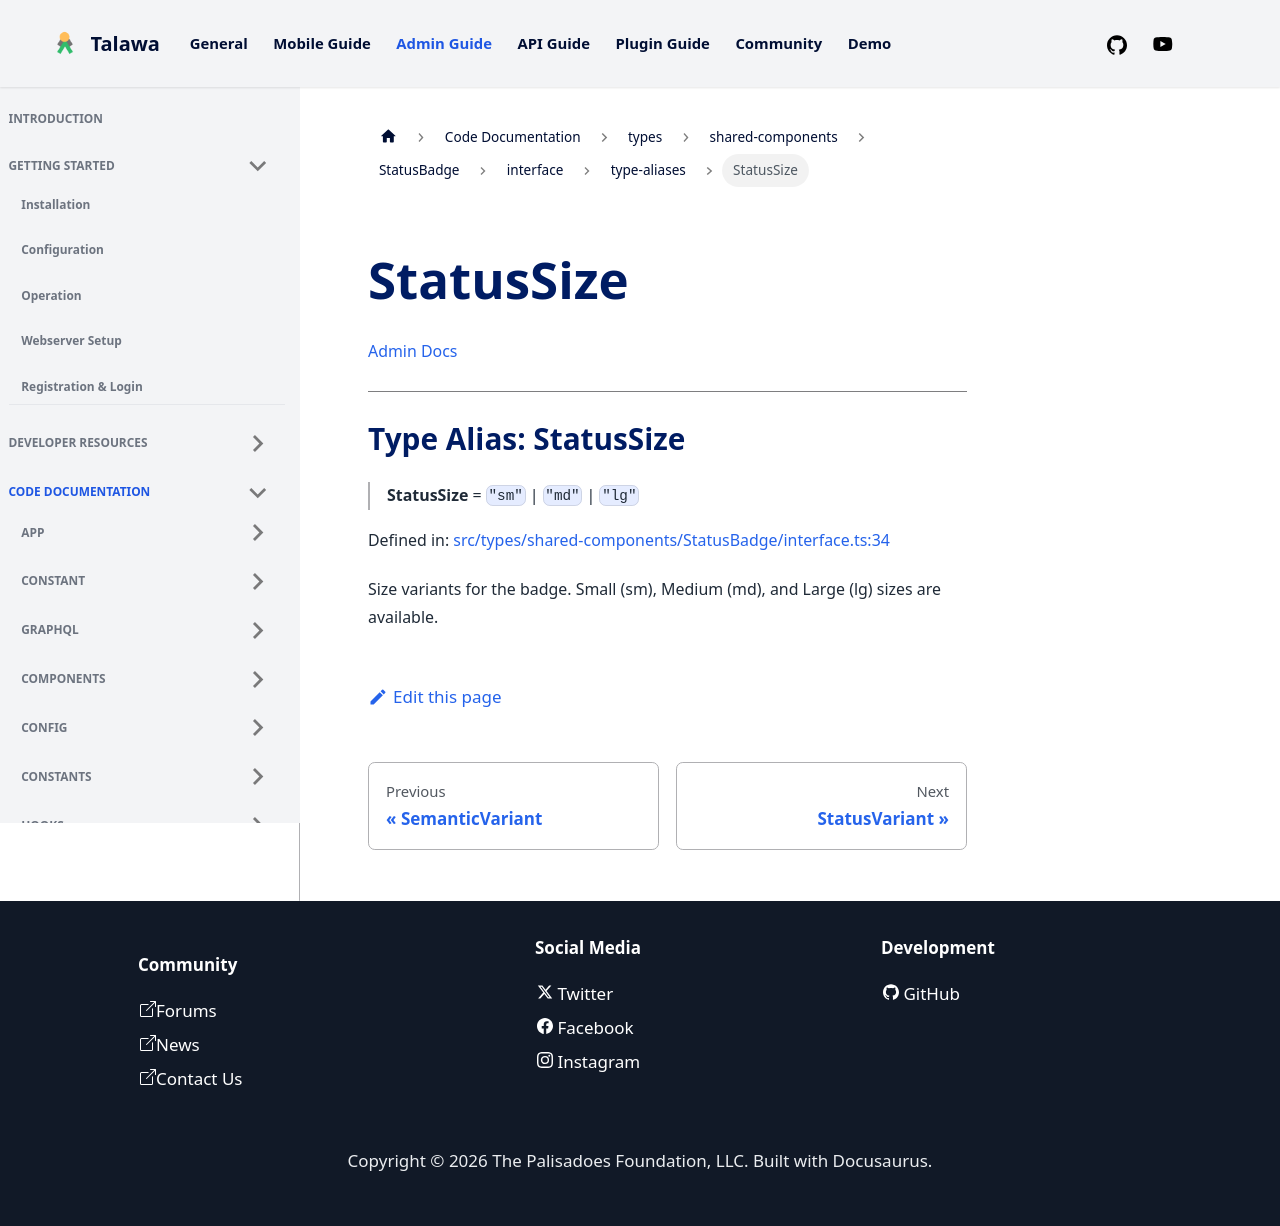

repository: PalisadoesFoundation/talawa-admin · page: docs/auto-docs/types/shared-components/StatusBadge/interface/type-aliases/StatusSize/index.html · generator: docusaurus

[Admin Docs](/)

***

# Type Alias: StatusSize

> **StatusSize** = `"sm"` \| `"md"` \| `"lg"`

Defined in: [src/types/shared-components/StatusBadge/interface.ts:34](https://github.com/PalisadoesFoundation/talawa-admin/blob/main/src/types/shared-components/StatusBadge/interface.ts#L34)

Size variants for the badge.
Small (sm), Medium (md), and Large (lg) sizes are available.
